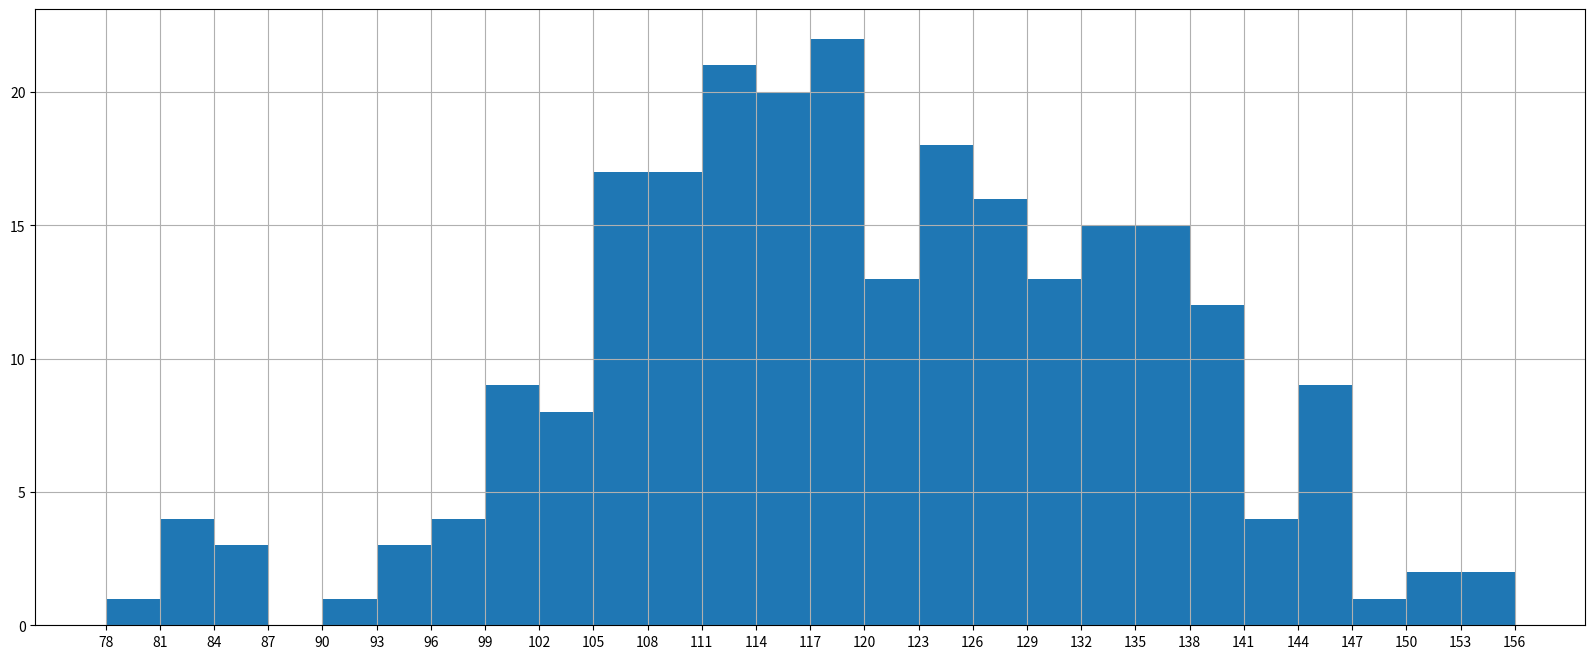

Reproduce this figure in Python.
from matplotlib import pyplot as plt
import random
from matplotlib import rcParams


# rcParams["font.sans-serif"] = "SimHei"
def demo1():
    """
    matplotlib基本要点 案例
    :return:
    """
    # 数据在x轴的位置，是一个可迭代的对象
    x = range(2, 26, 2)
    # 数据在y轴的位置，是一个可迭代的对象
    y = [15, 13, 14.5, 17, 20, 25, 26, 26, 27, 22, 18, 15]
    # x轴,y轴的数据一起组成了所有要绘制出的坐标
    # 分别是(2,15),(4,13),(6,14.5)....

    plt.plot(x, y)  # 传入x和y，通过plot绘制折线图
    plt.show()  # 在执行程序的时候展示图形


def demo2():
    """
    matplotlib基本要点 案例改进
    1.设置图片大小
    2.保存图片
    :return:
    """
    """
    设置图片大小
    figure 图形图标的意思，在这里指的就是我们画的图
    通过实例化一个figure并且传递参数，能够在后台自动使用该figure实例
    在图形模糊的时候可以传入dpi参数，让图片更加清晰
    """
    plt.figure(figsize=(20, 8), dpi=80)

    # 数据在x轴的位置，是一个可迭代的对象
    x = range(2, 26, 2)
    # 数据在y轴的位置，是一个可迭代的对象
    y = [15, 13, 14.5, 17, 20, 25, 26, 26, 27, 22, 18, 15]
    # x轴,y轴的数据一起组成了所有要绘制出的坐标
    # 分别是(2,15),(4,13),(6,14.5)....

    plt.plot(x, y)  # 传入x和y，通过plot绘制折线图
    plt.xticks(x)  # 设置x的刻度
    # plt.xticks(x[::2])# 当刻度太密集时候使用列表的步长(间隔取值)来解决

    # 保存图片，还可以保存为svg矢量图格式，放大不会有锯齿
    plt.savefig("./t1.png")
    plt.show()  # 在执行程序的时候展示图形


def demo_temperature():
    """
    如果列表a表示10点到12点的每一分钟的气温,如何绘制折线图
    观察每分钟气温的变化情况?
    :return:
    """
    plt.figure(figsize=(20, 8), dpi=90)
    x = range(120)
    # 设置随机种子，让不同时候随机得到的结果都一样
    random.seed(10)
    y = [random.uniform(20, 35) for i in range(120)]
    # 绘制折线图,设置颜色，样式
    plt.plot(x, y, color="red", linestyle="--")
    # 设置中文字体
    rcParams["font.sans-serif"] = "SimHei"
    # 设置x轴上的刻度
    _x_ticks = ["10点{0}分".format(i) for i in x if i < 60]
    _x_ticks += ["11点{0}分".format(i - 60) for i in x if i > 60]

    """
    让列表x中的数据和_x_ticks上的数据都上传，最终会在x轴上一一对应显示出来
    两组数据的长度必须一样，否则不能完全覆盖这个轴
    使用列表的切片操作，每隔5个选一个数据进行展示
    为了让字符串不会覆盖，使用rotation选项，让字符串旋转90°显示 
    """
    plt.xticks(x[::5], _x_ticks[::5], rotation=90)
    # 给图像添加描述信息
    # 设置x轴的label
    plt.xlabel("时间")
    # 设置y轴的label
    plt.ylabel("温度(°C)")

    # 设置标题
    plt.title("10点到12点每分钟的时间变化情况")
    plt.show()
    return None


def scatter_graph():
    """
    散点图案例
    :return:
    """
    y_3 = [11, 17, 16, 11, 12, 11, 12, 6, 6, 7, 8, 9, 12, 15, 14, 17, 18, 21, 16, 17, 20, 14, 15, 15, 15, 19, 21, 22,
           22, 22, 23]
    y_10 = [26, 26, 28, 19, 21, 17, 16, 19, 18, 20, 20, 19, 22, 23, 17, 20, 21, 20, 22, 15, 11, 15, 5, 13, 17, 10, 11,
            13, 12, 13, 6]
    x_3 = range(1, 32)
    x_10 = range(51, 82)
    # 设置字体
    rcParams["font.sans-serif"] = "SimHei"
    # 设置图形大小
    plt.figure(figsize=(20, 8), dpi=90)
    # 使用scatter方法绘制散点图，和之前绘制折线图的唯一区别
    plt.scatter(x_3, y_3, label="3月份")
    plt.scatter(x_10, y_10, label="10月份")
    # 调整x轴的刻度
    _x = list(x_3) + list(x_10)
    _xtick_labels = ["3月{}日".format(i) for i in x_3]
    _xtick_labels += ["4月{}日".format(i - 50) for i in x_10]
    plt.xticks(_x[::3], _xtick_labels[::3], rotation=45)
    # 添加图例
    plt.legend(loc="upper left")
    # 添加描述信息
    plt.xlabel("时间")
    plt.ylabel("温度")
    plt.title("标题")
    # 展示
    plt.show()
    return None

def bar_graph():
    a = ["战狼2", "速度与激情8", "功夫瑜伽", "西游伏妖篇", "变形金刚5：最后的骑士",
         "摔跤吧！爸爸", "加勒比海盗5：死无对证", "金刚：骷髅岛", "极限特工：终极回归",
         "生化危机6：终章","乘风破浪", "神偷奶爸3", "智取威虎山", "大闹天竺",
         "金刚狼3：殊死一战", "蜘蛛侠：英雄归来", "悟空传", "银河护卫队2", "情圣", "新木乃伊", ]

    b = [56.01, 26.94, 17.53, 16.49, 15.45, 12.96, 11.8, 11.61, 11.28, 11.12,
         10.49, 10.3, 8.75, 7.55, 7.32, 6.99, 6.88,6.86, 6.58, 6.23]
    # 设置字体
    rcParams["font.sans-serif"] = "SimHei"
    #设置图形大小
    plt.figure(figsize=(20.,15),dpi=90)
    #绘制条形图
    plt.bar(range(len(a)),a,width=0.3,color="orange")
    #设置字符串到x轴
    plt.xticks(range(len(a)),a,rotation=90)

    plt.show()
    return None

def bar_graph_2():
    a = ["猩球崛起3：终极之战", "敦刻尔克", "蜘蛛侠：英雄归来", "战狼2"]
    b_16 = [15746, 312, 4497, 319]
    b_15 = [12357, 156, 2045, 168]
    b_14 = [2358, 399, 2358, 362]
    bar_width = 0.2
    # 设置字体
    rcParams["font.sans-serif"] = "SimHei"
    x_14 = list(range(len(a)))
    x_15 = [i+bar_width for i in x_14]
    x_16 = [i+bar_width*2 for i in x_14]

    #设置图形大小
    plt.figure(figsize=(20,8),dpi=90)

    plt.bar(range(len(a)),b_14,width=bar_width,label="9月14日")
    plt.bar(x_15,b_15,width=bar_width,label="9月15日")
    plt.bar(x_16,b_16,width=bar_width,label="9月16日")

    #设置图例
    plt.legend()
    plt.xticks(x_15,a)
    plt.show()

def hist_graph():
    a = [131, 98, 125, 131, 124, 139, 131, 117, 128, 108, 135, 138, 131, 102, 107, 114, 119,
         128, 121, 142, 127, 130, 124, 101, 110, 116, 117, 110, 128, 128, 115, 99, 136, 126, 134,
         95, 138, 117, 111, 78, 132, 124, 113, 150, 110, 117, 86, 95, 144, 105, 126, 130, 126,
         130, 126, 116, 123, 106, 112, 138, 123, 86, 101, 99, 136, 123, 117, 119, 105, 137, 123,
         128, 125, 104, 109, 134, 125, 127, 105, 120, 107, 129, 116, 108, 132, 103, 136, 118, 102,
         120, 114, 105, 115, 132, 145, 119, 121, 112, 139, 125, 138, 109, 132, 134, 156, 106, 117,
         127, 144, 139, 139, 119, 140, 83, 110, 102, 123, 107, 143, 115, 136, 118, 139, 123, 112,
         118, 125, 109, 119, 133, 112, 114, 122, 109, 106, 123, 116, 131, 127, 115, 118, 112, 135,
         115, 146, 137, 116, 103, 144, 83, 123, 111, 110, 111, 100, 154, 136, 100, 118, 119, 133,
         134, 106, 129, 126, 110, 111, 109, 141, 120, 117, 106, 149, 122, 122, 110, 118, 127, 121,
         114, 125, 126, 114, 140, 103, 130, 141, 117, 106, 114, 121, 114, 133, 137, 92, 121, 112,
         146, 97, 137, 105, 98, 117, 112, 81, 97, 139, 113, 134, 106, 144, 110, 137, 137, 111,
         104, 117, 100, 111, 101, 110, 105, 129, 137, 112, 120, 113, 133, 112, 83, 94, 146, 133,
         101, 131, 116, 111, 84, 137, 115, 122, 106, 144, 109, 123, 116, 111, 111, 133, 150]
    #计算组数
    d = 3
    num_bins = (max(a)-min(a))//d
    print(max(a), min(a), max(a) - min(a))
    print(num_bins)
    #设置图形大小
    plt.figure(figsize=(20,8),dpi=80)
    #绘制直方图
    plt.hist(a,num_bins)
    #设置x轴的刻度
    plt.xticks(range(min(a),max(a)+d,d))
    plt.grid()
    plt.show()
    return None

if __name__ == "__main__":
    # demo1()
    # demo2()
    # demo_temperature()
    # scatter_graph()
    # bar_graph()
    # bar_graph_2()
    hist_graph()
    pass

